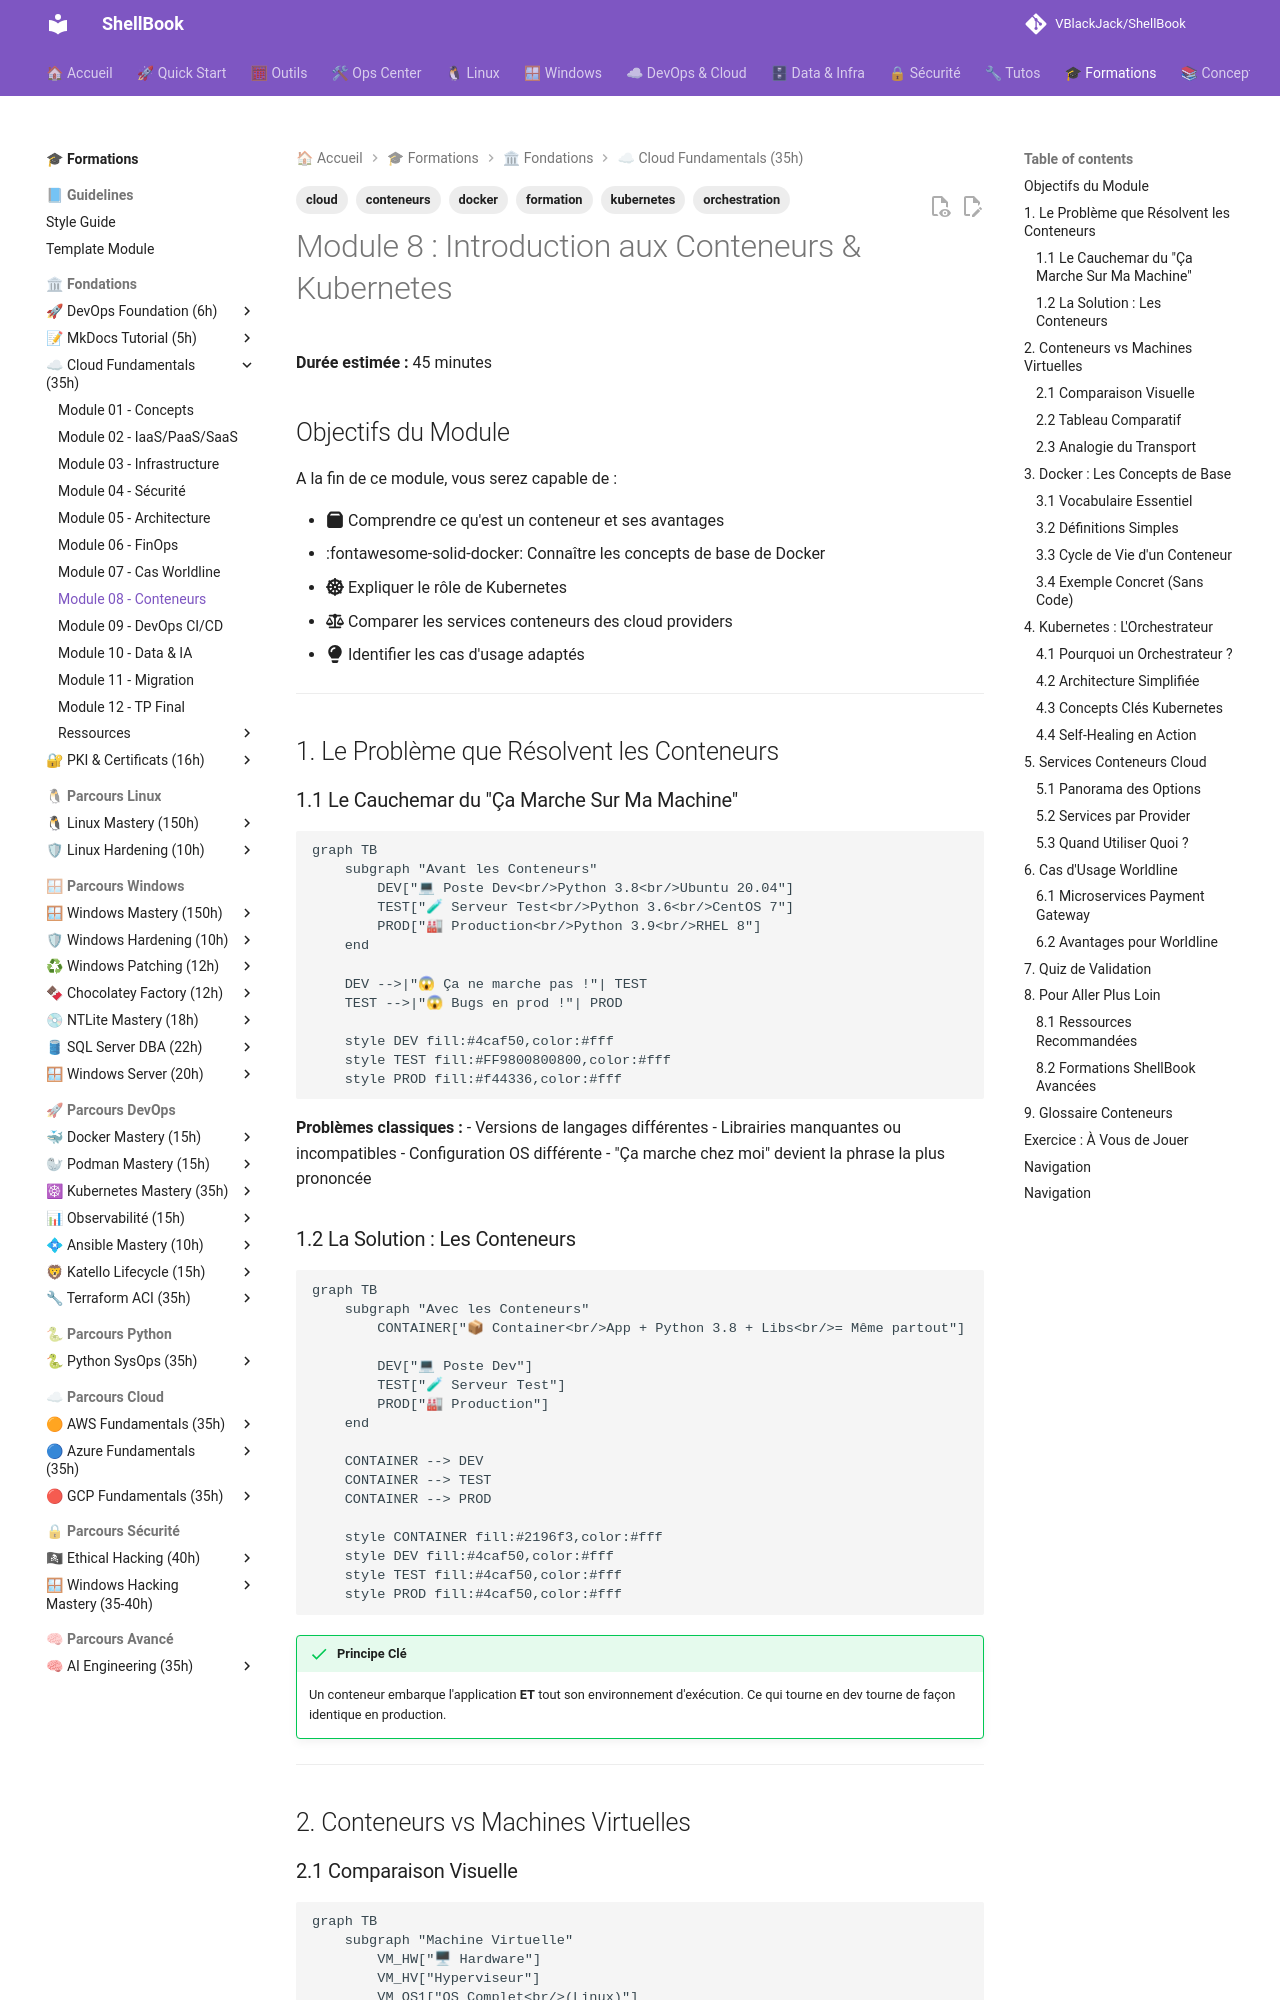

repository: VBlackJack/ShellBook · page: formations/cloud-fundamentals/08-module/index.html · generator: mkdocs

---
tags:
  - formation
  - cloud
  - conteneurs
  - docker
  - kubernetes
  - orchestration
---

# Module 8 : Introduction aux Conteneurs & Kubernetes

**Durée estimée :** 45 minutes

## Objectifs du Module

A la fin de ce module, vous serez capable de :

- :fontawesome-solid-box: Comprendre ce qu'est un conteneur et ses avantages
- :fontawesome-solid-docker: Connaître les concepts de base de Docker
- :fontawesome-solid-dharmachakra: Expliquer le rôle de Kubernetes
- :fontawesome-solid-scale-balanced: Comparer les services conteneurs des cloud providers
- :fontawesome-solid-lightbulb: Identifier les cas d'usage adaptés

---

## 1. Le Problème que Résolvent les Conteneurs

### 1.1 Le Cauchemar du "Ça Marche Sur Ma Machine"

```mermaid
graph TB
    subgraph "Avant les Conteneurs"
        DEV["💻 Poste Dev<br/>Python 3.8<br/>Ubuntu 20.04"]
        TEST["🧪 Serveur Test<br/>Python 3.6<br/>CentOS 7"]
        PROD["🏭 Production<br/>Python 3.9<br/>RHEL 8"]
    end

    DEV -->|"😱 Ça ne marche pas !"| TEST
    TEST -->|"😱 Bugs en prod !"| PROD

    style DEV fill:#4caf50,color:#fff
    style TEST fill:#FF9800800800,color:#fff
    style PROD fill:#f44336,color:#fff
```

**Problèmes classiques :**
- Versions de langages différentes
- Librairies manquantes ou incompatibles
- Configuration OS différente
- "Ça marche chez moi" devient la phrase la plus prononcée

### 1.2 La Solution : Les Conteneurs

```mermaid
graph TB
    subgraph "Avec les Conteneurs"
        CONTAINER["📦 Container<br/>App + Python 3.8 + Libs<br/>= Même partout"]

        DEV["💻 Poste Dev"]
        TEST["🧪 Serveur Test"]
        PROD["🏭 Production"]
    end

    CONTAINER --> DEV
    CONTAINER --> TEST
    CONTAINER --> PROD

    style CONTAINER fill:#2196f3,color:#fff
    style DEV fill:#4caf50,color:#fff
    style TEST fill:#4caf50,color:#fff
    style PROD fill:#4caf50,color:#fff
```

!!! success "Principe Clé"
    Un conteneur embarque l'application **ET** tout son environnement d'exécution. Ce qui tourne en dev tourne de façon identique en production.

---

## 2. Conteneurs vs Machines Virtuelles
